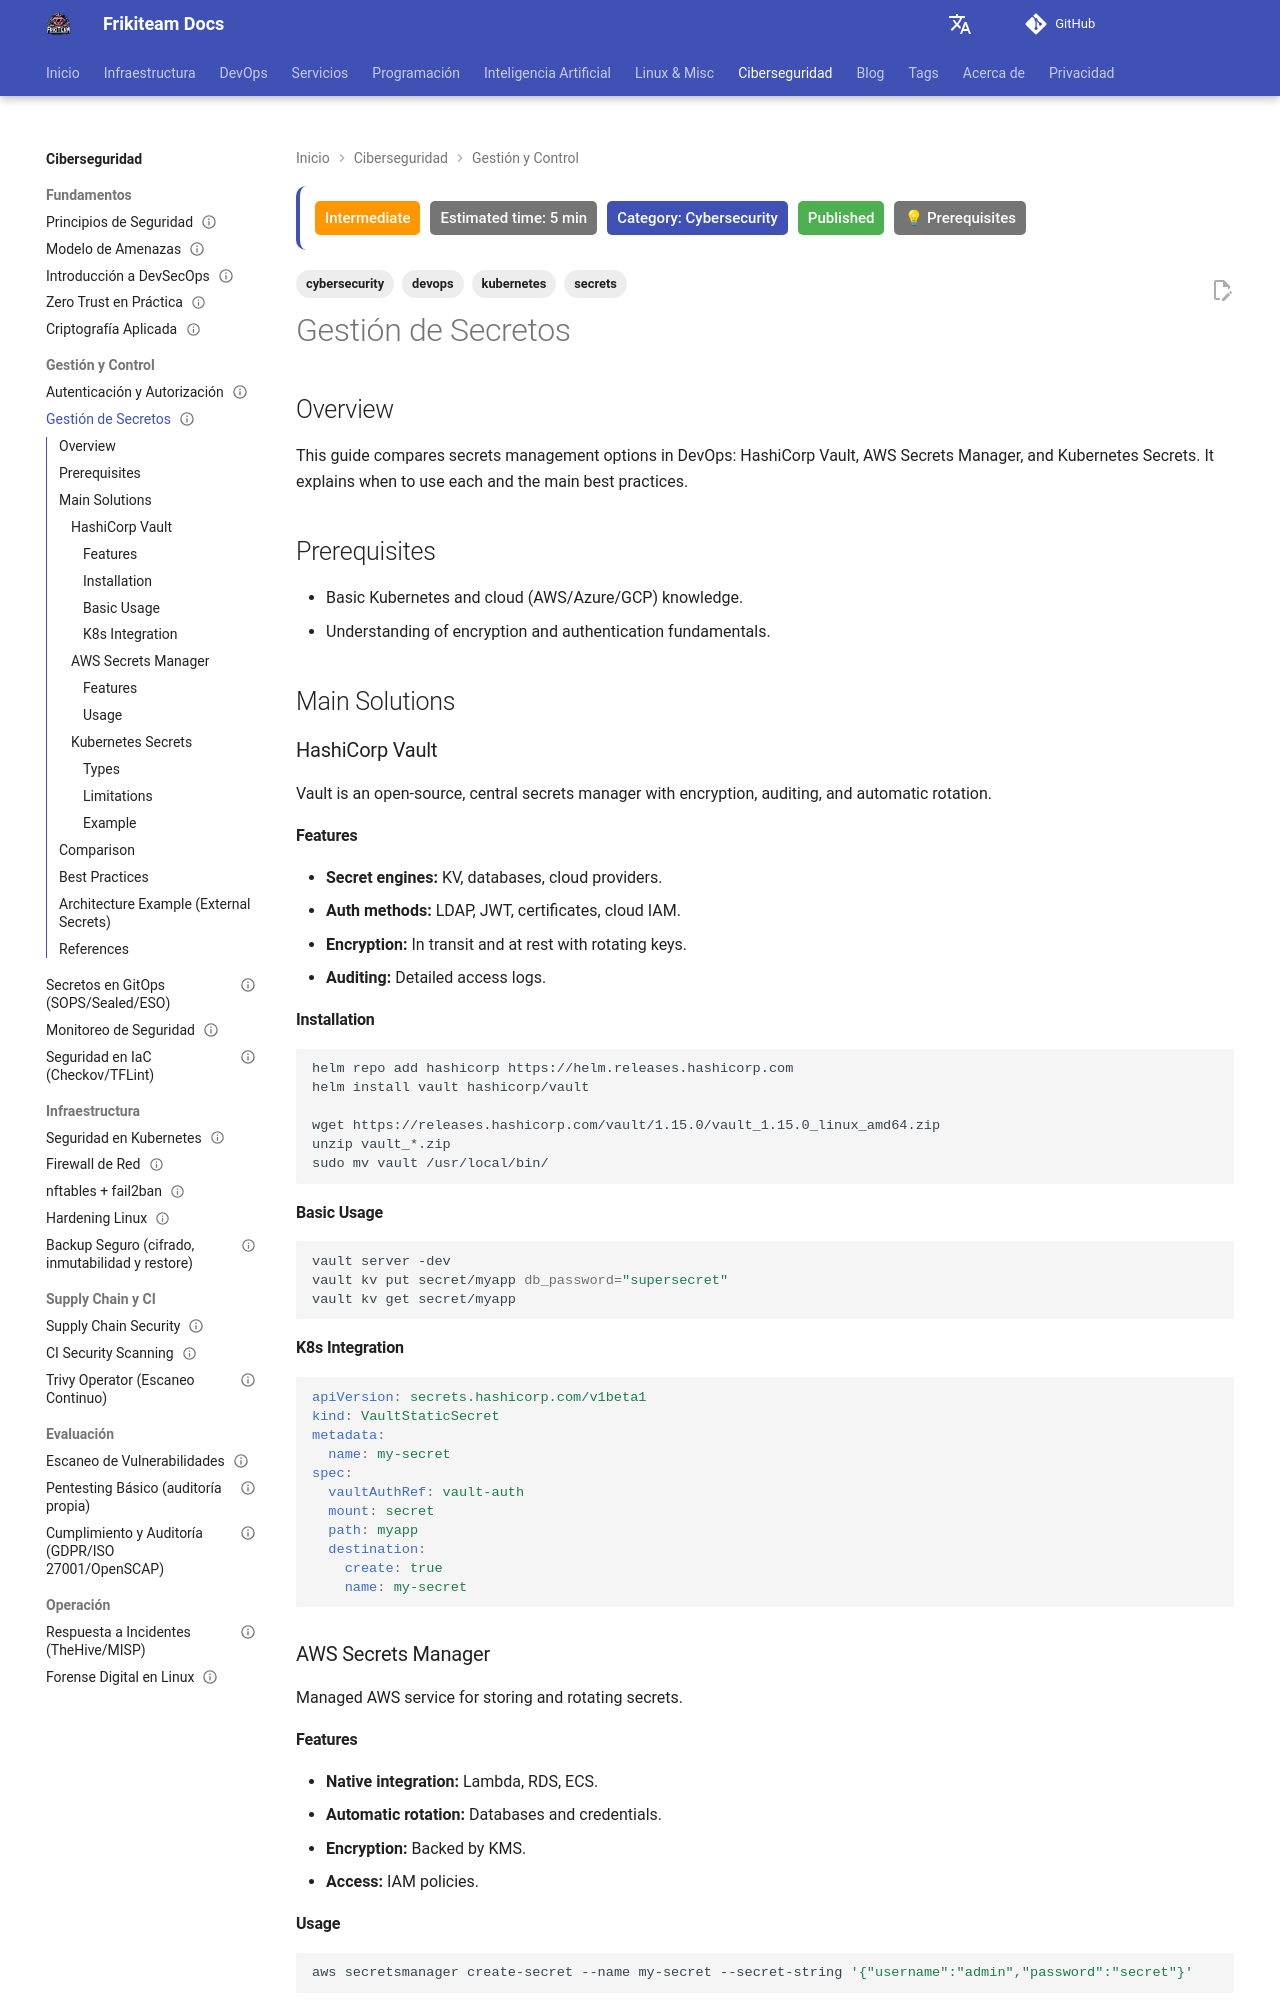

repository: rasty94/Frikiteam-docs · page: en/doc/cybersecurity/gestion_secretos/index.html · generator: mkdocs

---
title: Secrets Management
description: "How to manage secrets in DevOps without committing credentials to Git: Vault, SOPS, encrypted variables and safe rotation."
tags: ['cybersecurity', 'secrets', 'kubernetes', 'devops']
updated: 2026-01-24
last_reviewed: 2026-01-25
difficulty: intermediate
category: Cybersecurity
status: published
estimated_time: 5 min
prerequisites:
  - "Basic DevOps knowledge"
  - "Intermediate Linux"
---

## Overview

This guide compares secrets management options in DevOps: HashiCorp Vault, AWS Secrets Manager, and Kubernetes Secrets. It explains when to use each and the main best practices.

## Prerequisites

- Basic Kubernetes and cloud (AWS/Azure/GCP) knowledge.
- Understanding of encryption and authentication fundamentals.

## Main Solutions

### HashiCorp Vault

Vault is an open-source, central secrets manager with encryption, auditing, and automatic rotation.

#### Features
- **Secret engines:** KV, databases, cloud providers.
- **Auth methods:** LDAP, JWT, certificates, cloud IAM.
- **Encryption:** In transit and at rest with rotating keys.
- **Auditing:** Detailed access logs.

#### Installation

```bash
helm repo add hashicorp https://helm.releases.hashicorp.com
helm install vault hashicorp/vault

wget https://releases.hashicorp.com/vault/1.15.0/vault_1.15.0_linux_amd64.zip
unzip vault_*.zip
sudo mv vault /usr/local/bin/
```

#### Basic Usage

```bash
vault server -dev
vault kv put secret/myapp db_password="supersecret"
vault kv get secret/myapp
```

#### K8s Integration

```yaml
apiVersion: secrets.hashicorp.com/v1beta1
kind: VaultStaticSecret
metadata:
  name: my-secret
spec:
  vaultAuthRef: vault-auth
  mount: secret
  path: myapp
  destination:
    create: true
    name: my-secret
```

### AWS Secrets Manager

Managed AWS service for storing and rotating secrets.
